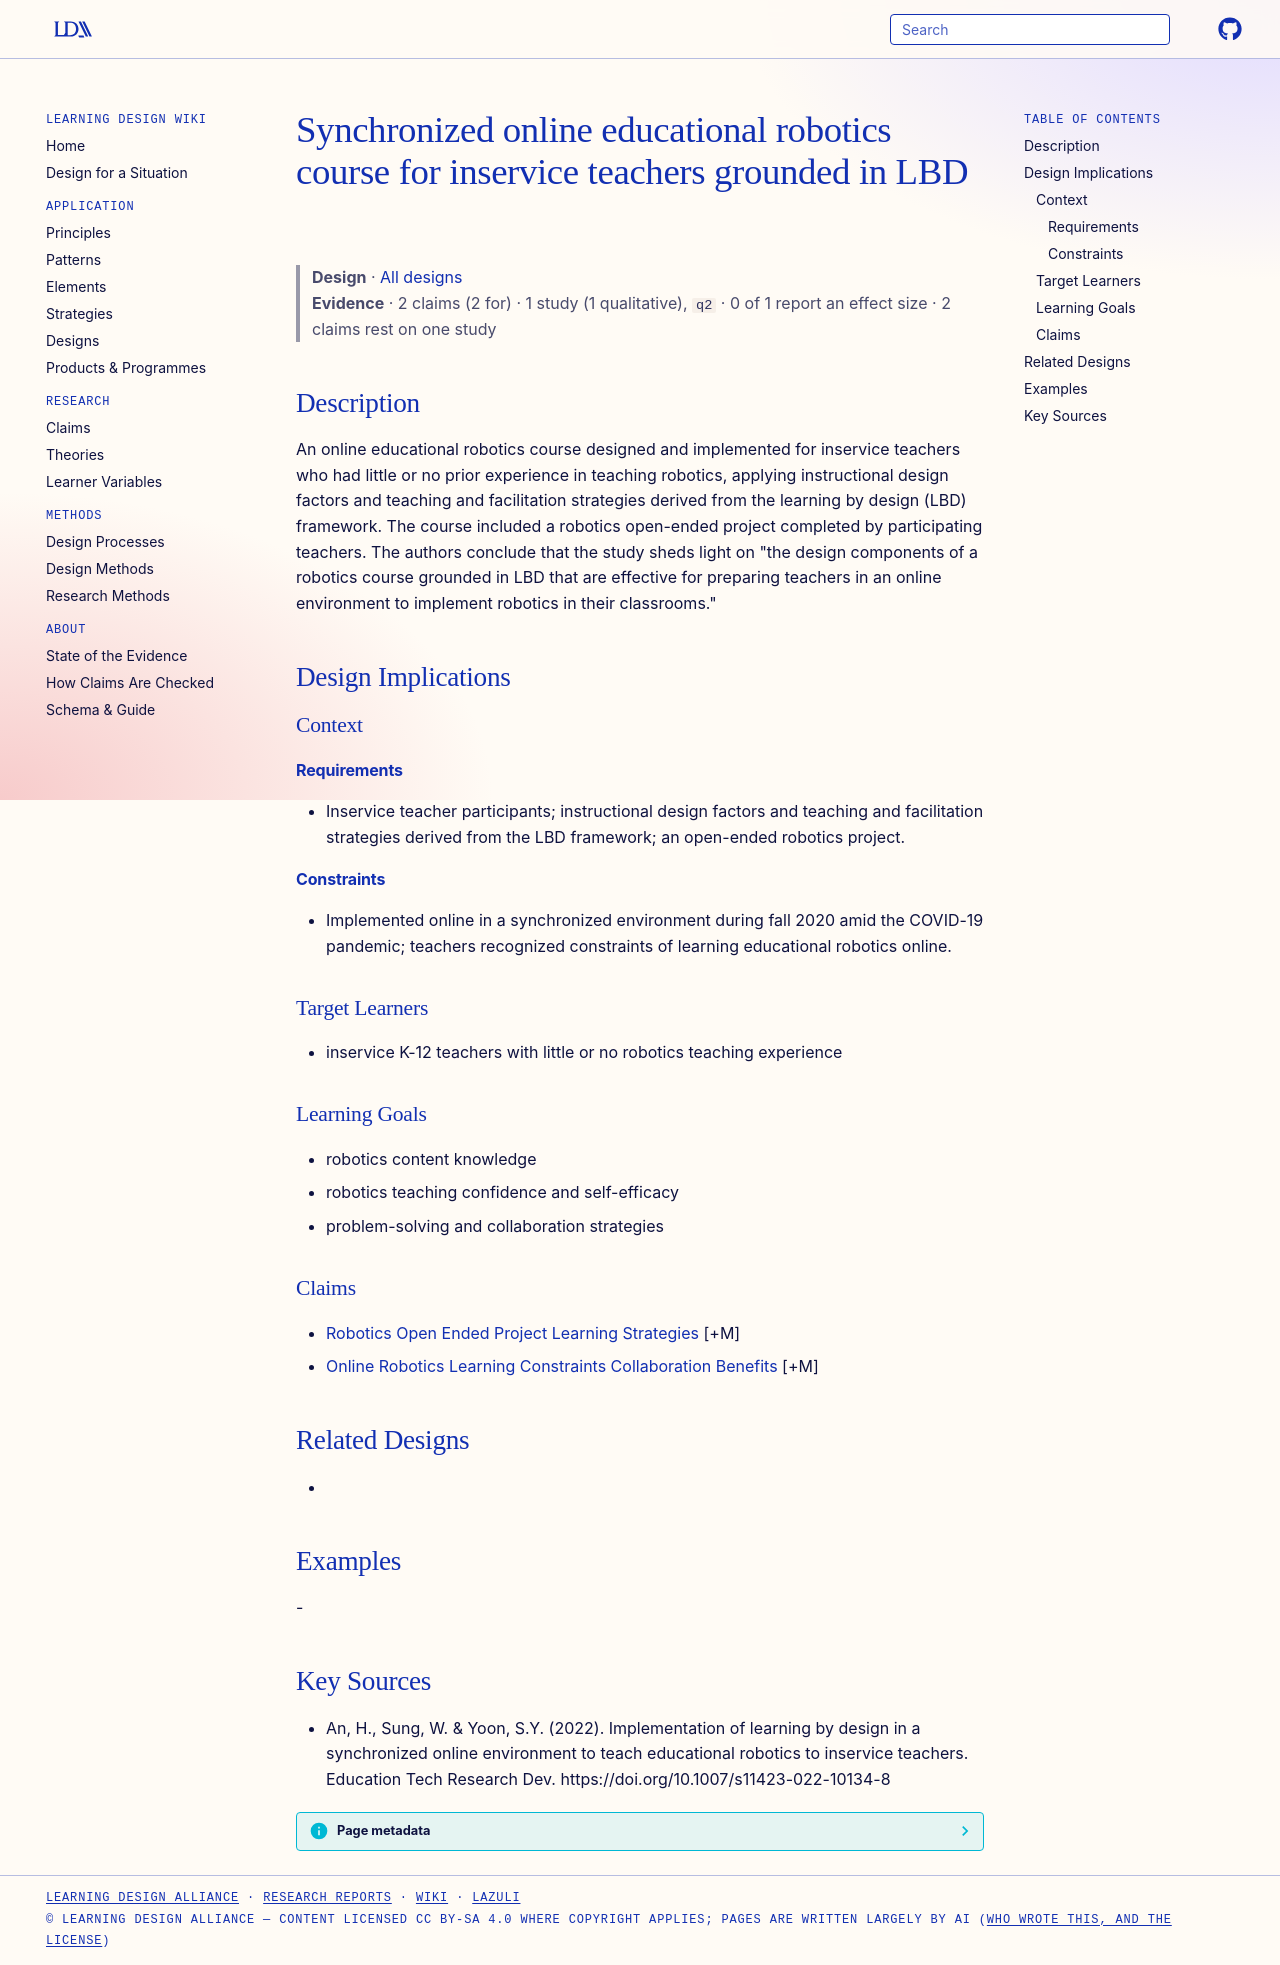

repository: Learning-Design-Alliance/learning-wiki · page: designs/lbd-synchronized-online-robotics-course-inservice-teachers/index.html · generator: mkdocs

---
type: design
id: lbd-synchronized-online-robotics-course-inservice-teachers
title: Synchronized online educational robotics course for inservice teachers grounded in LBD
description: An online educational robotics course designed and implemented for inservice teachers who had little or no prior experience in teaching robotics, applying instructional design factors and teaching and facilitation str...
status: review
generated:
  by: "process:settle-candidates"
  at: 2026-10-29
sources:
  - id: an-2022
    resource: "https://doi.org/10.1007/s11423-022-10134-8"
    title: "An, H., Sung, W. & Yoon, S.Y. (2022). Implementation of learning by design in a synchronized online environment to teach educational robotics to inservice teachers. Education Tech Research Dev. https://doi.org/10.1007/s11423-022-10134-8"
    author: "An, H., Sung, W. & Yoon, S.Y"
---

# Synchronized online educational robotics course for inservice teachers grounded in LBD

> **Design** · [All designs](index.md)
> **Evidence** · 2 claims (2 for) · 1 study (1 qualitative), `q2` · 0 of 1 report an effect size · 2 claims rest on one study

## Description
An online educational robotics course designed and implemented for inservice teachers who had little or no prior experience in teaching robotics, applying instructional design factors and teaching and facilitation strategies derived from the learning by design (LBD) framework. The course included a robotics open-ended project completed by participating teachers. The authors conclude that the study sheds light on "the design components of a robotics course grounded in LBD that are effective for preparing teachers in an online environment to implement robotics in their classrooms."

## Design Implications

### Context
#### Requirements
- Inservice teacher participants; instructional design factors and teaching and facilitation strategies derived from the LBD framework; an open-ended robotics project.
#### Constraints
- Implemented online in a synchronized environment during fall 2020 amid the COVID-19 pandemic; teachers recognized constraints of learning educational robotics online.

### Target Learners
- inservice K-12 teachers with little or no robotics teaching experience

### Learning Goals
- robotics content knowledge
- robotics teaching confidence and self-efficacy
- problem-solving and collaboration strategies

### Claims
- [Robotics Open Ended Project Learning Strategies](../claims/robotics-open-ended-project-learning-strategies.md) [+M]
- [Online Robotics Learning Constraints Collaboration Benefits](../claims/online-robotics-learning-constraints-collaboration-benefits.md) [+M]

## Related Designs
- 

## Examples
-

## Key Sources
- An, H., Sung, W. & Yoon, S.Y. (2022). Implementation of learning by design in a synchronized online environment to teach educational robotics to inservice teachers. Education Tech Research Dev. https://doi.org/10.1007/s11423-022-10134-8
